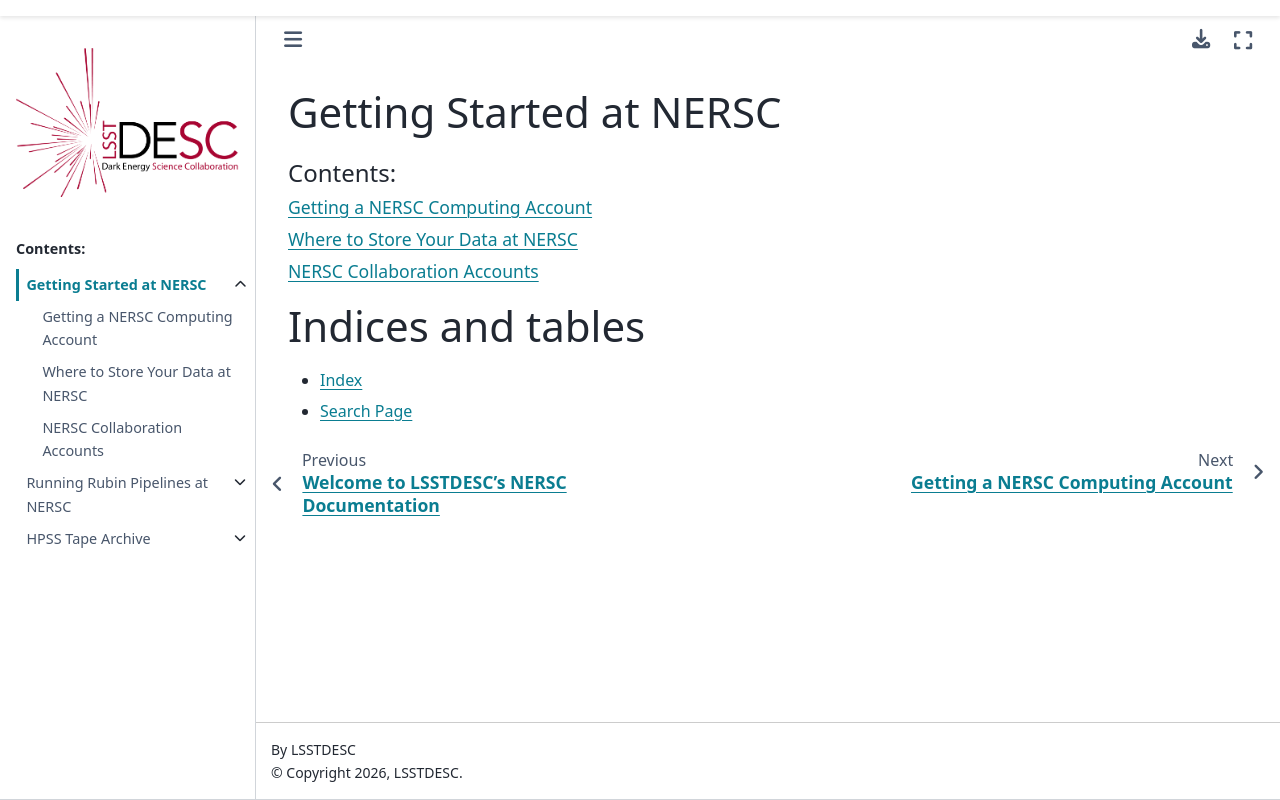

repository: LSSTDESC/nersc · page: getting_started/index.html · generator: sphinx

Getting Started at NERSC 
======================================

.. toctree::
   :maxdepth: 1
   :caption: Contents:

   nersc_account
   nersc_data_storage
   nersc_collaboration_accounts
   nersc_references



Indices and tables
==================

* :ref:`genindex`
* :ref:`search`
